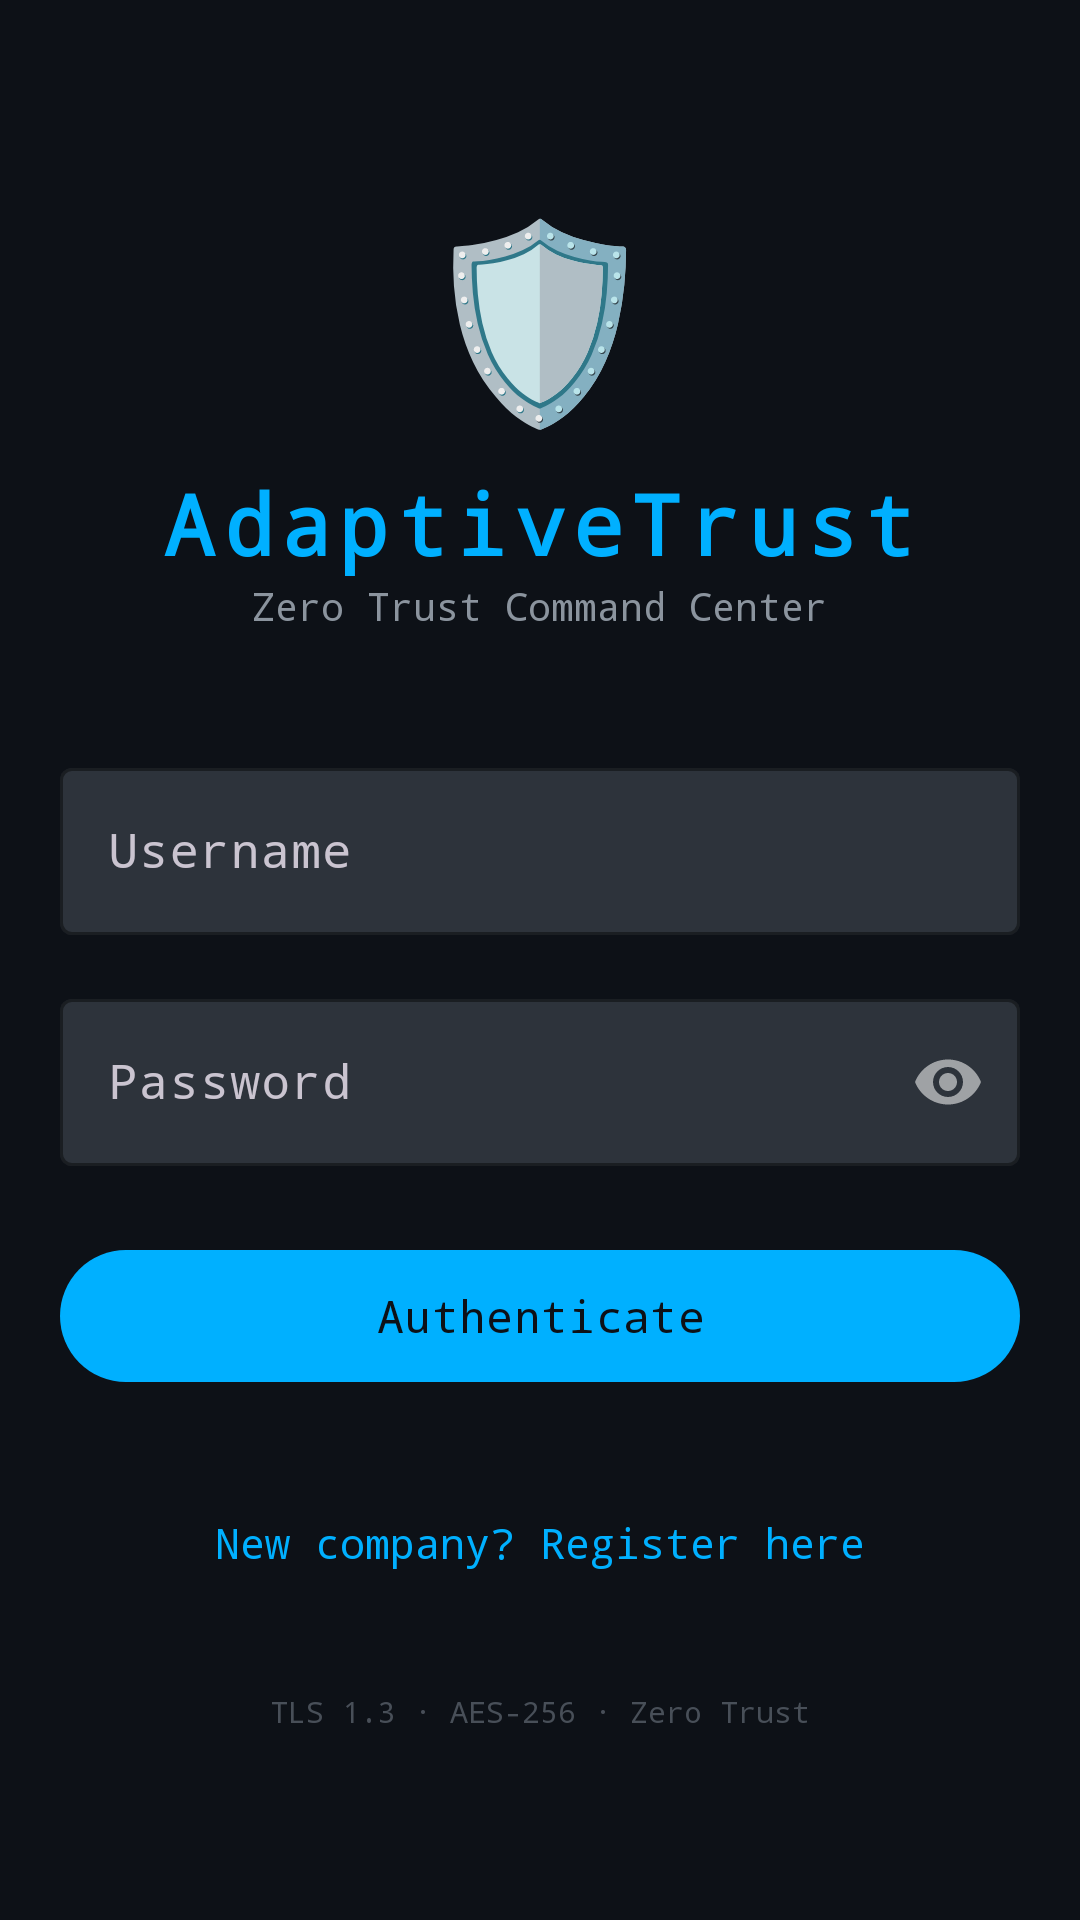

Produce the Android XML layout that renders to this screen, including the resource entries it uses.
<!-- AndroidManifest.xml: activity theme Theme.AdaptiveTrust.Login -->
<!-- res/layout/activity_login.xml -->
<?xml version="1.0" encoding="utf-8"?>
<LinearLayout xmlns:android="http://schemas.android.com/apk/res/android"
    xmlns:app="http://schemas.android.com/apk/res-auto"
    android:layout_width="match_parent"
    android:layout_height="match_parent"
    android:background="@color/bg_primary"
    android:orientation="vertical"
    android:gravity="center">

    
    <TextView
        android:layout_width="wrap_content"
        android:layout_height="wrap_content"
        android:text="🛡"
        android:textSize="64sp"
        android:layout_marginBottom="8dp"/>

    <TextView
        android:layout_width="wrap_content"
        android:layout_height="wrap_content"
        android:text="AdaptiveTrust"
        android:textColor="@color/accent_cyan"
        android:textSize="28sp"
        android:textStyle="bold"
        android:fontFamily="monospace"
        android:letterSpacing="0.1"/>

    <TextView
        android:layout_width="wrap_content"
        android:layout_height="wrap_content"
        android:text="Zero Trust Command Center"
        android:textColor="@color/text_secondary"
        android:textSize="13sp"
        android:fontFamily="monospace"
        android:layout_marginBottom="40dp"/>

    
    <com.google.android.material.textfield.TextInputLayout
        android:id="@+id/til_username"
        style="@style/Widget.Material3.TextInputLayout.OutlinedBox"
        android:layout_width="320dp"
        android:layout_height="wrap_content"
        android:hint="@string/hint_username"
        app:boxBackgroundColor="@color/bg_input"
        app:boxStrokeColor="@color/accent_cyan"
        app:hintTextColor="@color/text_secondary"
        android:layout_marginBottom="16dp">

        <com.google.android.material.textfield.TextInputEditText
            android:id="@+id/et_username"
            android:layout_width="match_parent"
            android:layout_height="wrap_content"
            android:textColor="@color/text_primary"
            android:inputType="text"
            android:fontFamily="monospace"/>
    </com.google.android.material.textfield.TextInputLayout>

    
    <com.google.android.material.textfield.TextInputLayout
        android:id="@+id/til_password"
        style="@style/Widget.Material3.TextInputLayout.OutlinedBox"
        android:layout_width="320dp"
        android:layout_height="wrap_content"
        android:hint="@string/hint_password"
        app:boxBackgroundColor="@color/bg_input"
        app:boxStrokeColor="@color/accent_cyan"
        app:hintTextColor="@color/text_secondary"
        app:passwordToggleEnabled="true"
        android:layout_marginBottom="24dp">

        <com.google.android.material.textfield.TextInputEditText
            android:id="@+id/et_password"
            android:layout_width="match_parent"
            android:layout_height="wrap_content"
            android:textColor="@color/text_primary"
            android:inputType="textPassword"
            android:fontFamily="monospace"/>
    </com.google.android.material.textfield.TextInputLayout>

    
    <com.google.android.material.button.MaterialButton
        android:id="@+id/btn_login"
        android:layout_width="320dp"
        android:layout_height="52dp"
        android:text="@string/btn_login"
        android:textAllCaps="false"
        android:fontFamily="monospace"
        android:textSize="15sp"
        app:backgroundTint="@color/accent_cyan"
        android:textColor="@color/bg_primary"
        android:layout_marginBottom="16dp"/>

    
    <TextView
        android:id="@+id/tv_otp_instruction"
        android:layout_width="320dp"
        android:layout_height="wrap_content"
        android:text="A 6-digit secure code has been sent to your registered admin email. Please enter it below to proceed."
        android:textColor="@color/accent_cyan"
        android:textSize="14sp"
        android:fontFamily="monospace"
        android:textAlignment="center"
        android:visibility="gone"
        android:layout_marginBottom="16dp"/>

    <com.google.android.material.textfield.TextInputLayout
        android:id="@+id/til_otp"
        style="@style/Widget.Material3.TextInputLayout.OutlinedBox"
        android:layout_width="320dp"
        android:layout_height="wrap_content"
        android:hint="Enter 6-digit OTP"
        app:boxBackgroundColor="@color/bg_input"
        app:boxStrokeColor="@color/accent_cyan"
        app:hintTextColor="@color/text_secondary"
        android:visibility="gone"
        android:layout_marginBottom="24dp">

        <com.google.android.material.textfield.TextInputEditText
            android:id="@+id/et_otp"
            android:layout_width="match_parent"
            android:layout_height="wrap_content"
            android:textColor="@color/text_primary"
            android:inputType="number"
            android:maxLength="6"
            android:fontFamily="monospace"/>
    </com.google.android.material.textfield.TextInputLayout>

    <com.google.android.material.button.MaterialButton
        android:id="@+id/btn_verify_otp"
        android:layout_width="320dp"
        android:layout_height="52dp"
        android:text="Verify OTP"
        android:textAllCaps="false"
        android:fontFamily="monospace"
        android:textSize="15sp"
        app:backgroundTint="@color/accent_cyan"
        android:textColor="@color/bg_primary"
        android:visibility="gone"
        android:layout_marginBottom="16dp"/>

    
    <com.google.android.material.progressindicator.CircularProgressIndicator
        android:id="@+id/progress_login"
        android:layout_width="wrap_content"
        android:layout_height="wrap_content"
        android:visibility="gone"
        app:indicatorColor="@color/accent_cyan"/>

    
    <TextView
        android:id="@+id/tv_go_to_register"
        android:layout_width="wrap_content"
        android:layout_height="wrap_content"
        android:text="New company? Register here"
        android:textColor="@color/accent_cyan"
        android:textSize="14sp"
        android:layout_marginTop="16dp"
        android:fontFamily="monospace"
        android:padding="8dp"
        android:clickable="true"
        android:focusable="true"/>

    
    <TextView
        android:layout_width="wrap_content"
        android:layout_height="wrap_content"
        android:text="TLS 1.3 · AES-256 · Zero Trust"
        android:textColor="@color/text_tertiary"
        android:textSize="10sp"
        android:fontFamily="monospace"
        android:layout_marginTop="32dp"/>

</LinearLayout>
<!-- resources referenced by this layout -->
<resources>
  <color name="accent_cyan">#00B0FF</color>
  <color name="bg_input">#2D333B</color>
  <color name="bg_primary">#0D1117</color>
  <color name="text_primary">#E6EDF3</color>
  <color name="text_secondary">#8B949E</color>
  <color name="text_tertiary">#484F58</color>
  <string name="btn_login">Authenticate</string>
  <string name="hint_password">Password</string>
  <string name="hint_username">Username</string>
  <style name="Theme.AdaptiveTrust.Login" parent="Theme.AdaptiveTrust">
          <item name="android:colorBackground">@color/bg_primary</item>
      </style>
  <style name="Theme.AdaptiveTrust" parent="Theme.Material3.Dark.NoActionBar">
          <item name="colorPrimary">@color/accent_cyan</item>
          <item name="colorPrimaryVariant">@color/accent_blue</item>
          <item name="colorOnPrimary">@color/bg_primary</item>
          <item name="colorSecondary">@color/accent_purple</item>
          <item name="colorOnSecondary">@color/text_on_primary</item>
          <item name="colorSurface">@color/bg_surface</item>
          <item name="colorOnSurface">@color/text_primary</item>
          <item name="android:colorBackground">@color/bg_primary</item>
          <item name="colorOnBackground">@color/text_primary</item>
          <item name="android:statusBarColor">@color/bg_primary</item>
          <item name="android:navigationBarColor">@color/bg_surface</item>
          <item name="android:windowLightStatusBar">false</item>
          <item name="android:fontFamily">monospace</item>
      </style>
  <color name="accent_blue">#448AFF</color>
  <color name="accent_purple">#E040FB</color>
  <color name="text_on_primary">#FFFFFF</color>
  <color name="bg_surface">#161B22</color>
</resources>
